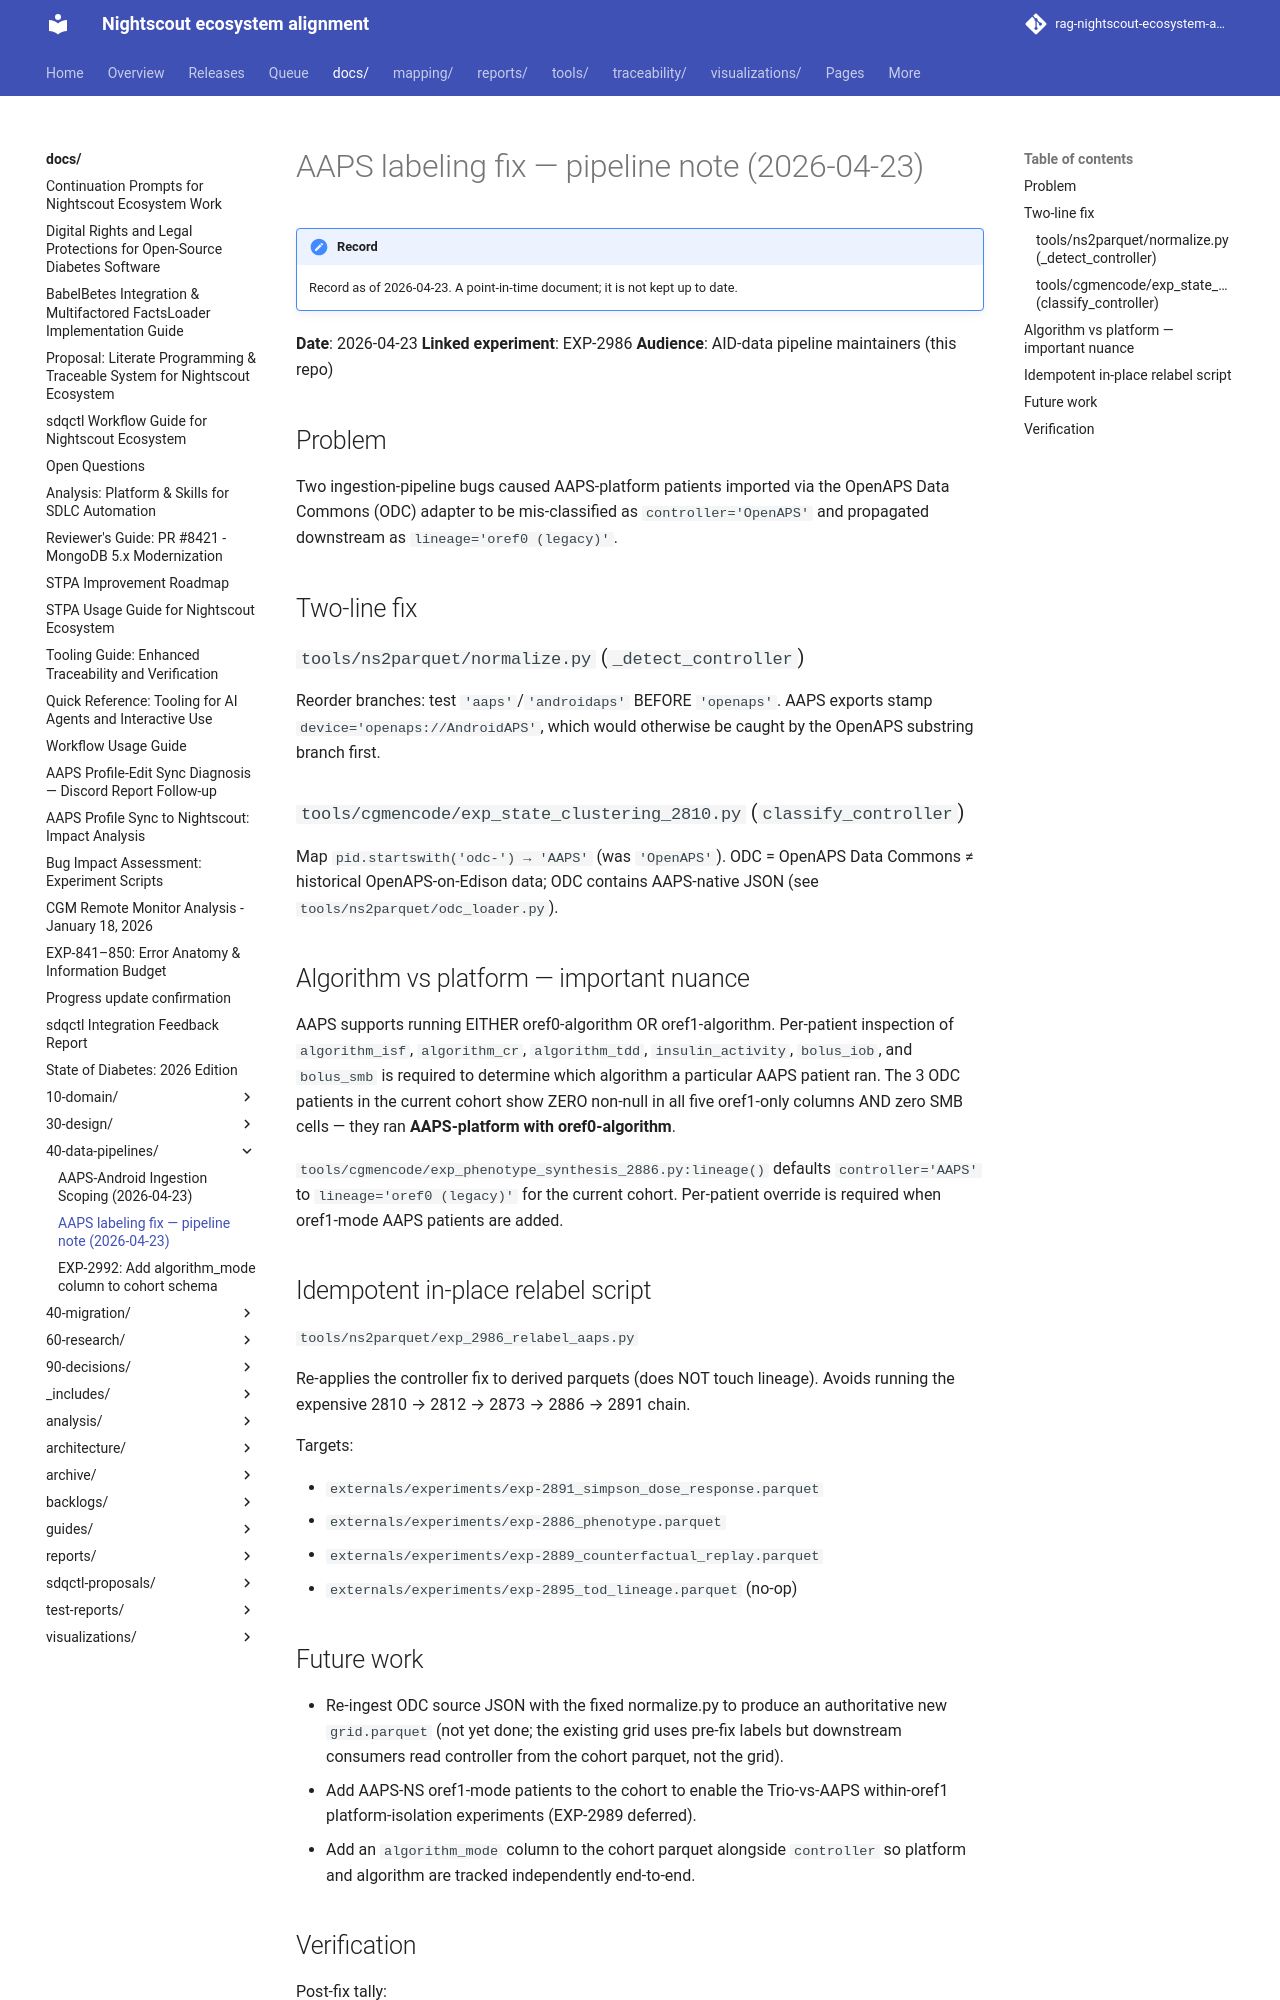

repository: bewest/rag-nightscout-ecosystem-alignment · page: docs/40-data-pipelines/aaps-labeling-fix-2026-04-23.html · generator: mkdocs

# AAPS labeling fix — pipeline note (2026-04-23)

**Date**: 2026-04-23
**Linked experiment**: EXP-2986
**Audience**: AID-data pipeline maintainers (this repo)

## Problem

Two ingestion-pipeline bugs caused AAPS-platform patients
imported via the OpenAPS Data Commons (ODC) adapter to be
mis-classified as `controller='OpenAPS'` and propagated downstream
as `lineage='oref0 (legacy)'`.

## Two-line fix

### `tools/ns2parquet/normalize.py` (`_detect_controller`)

Reorder branches: test `'aaps'`/`'androidaps'` BEFORE `'openaps'`.
AAPS exports stamp `device='openaps://AndroidAPS'`, which would
otherwise be caught by the OpenAPS substring branch first.

### `tools/cgmencode/exp_state_clustering_2810.py` (`classify_controller`)

Map `pid.startswith('odc-') → 'AAPS'` (was `'OpenAPS'`). ODC =
OpenAPS Data Commons ≠ historical OpenAPS-on-Edison data; ODC
contains AAPS-native JSON (see `tools/ns2parquet/odc_loader.py`).

## Algorithm vs platform — important nuance

AAPS supports running EITHER oref0-algorithm OR oref1-algorithm.
Per-patient inspection of `algorithm_isf`, `algorithm_cr`,
`algorithm_tdd`, `insulin_activity`, `bolus_iob`, and `bolus_smb`
is required to determine which algorithm a particular AAPS patient
ran. The 3 ODC patients in the current cohort show ZERO non-null
in all five oref1-only columns AND zero SMB cells — they ran
**AAPS-platform with oref0-algorithm**.

`tools/cgmencode/exp_phenotype_synthesis_2886.py:lineage()`
defaults `controller='AAPS'` to `lineage='oref0 (legacy)'` for
the current cohort. Per-patient override is required when
oref1-mode AAPS patients are added.

## Idempotent in-place relabel script

`tools/ns2parquet/exp_2986_relabel_aaps.py`

Re-applies the controller fix to derived parquets (does NOT touch
lineage). Avoids running the expensive
2810 → 2812 → 2873 → 2886 → 2891 chain.

Targets:

- `externals/experiments/exp-2891_simpson_dose_response.parquet`
- `externals/experiments/exp-2886_phenotype.parquet`
- `externals/experiments/exp-2889_counterfactual_replay.parquet`
- `externals/experiments/exp-2895_tod_lineage.parquet` (no-op)
